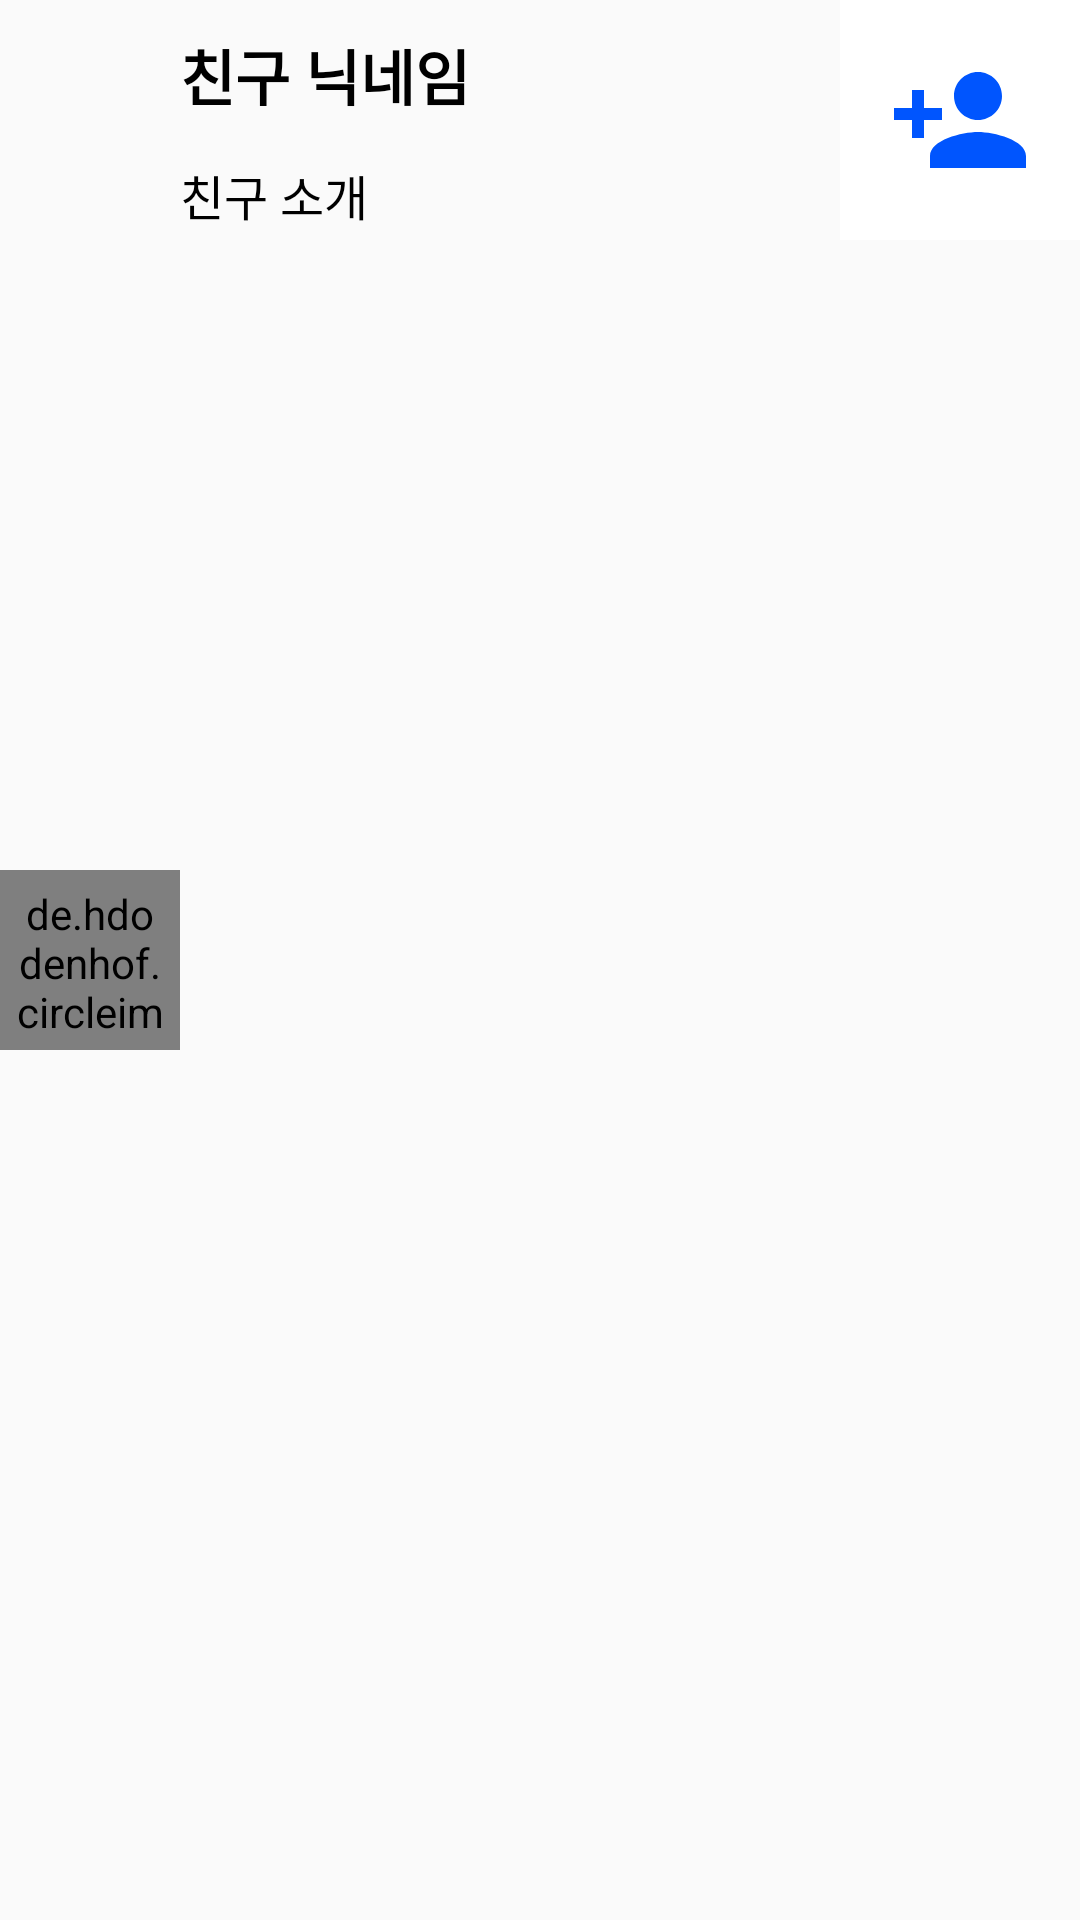

Layout XML and referenced resources for this Android screen:
<!-- AndroidManifest.xml: application theme AppTheme -->
<!-- res/layout/friend_list_view.xml -->
<?xml version="1.0" encoding="utf-8"?>

<LinearLayout xmlns:android="http://schemas.android.com/apk/res/android"
              android:orientation="horizontal"
                                                   android:layout_width="match_parent"
                                                   android:layout_height="wrap_content"
>
<de.hdodenhof.circleimageview.CircleImageView android:layout_width="60dp"
                                              android:layout_height="60dp"
                                              android:padding="5dp"
                                              android:layout_gravity="center_vertical"
            android:id="@+id/imageview_friend_list_item"
           android:src="@drawable/basic_img"

/>
    <LinearLayout
            android:orientation="vertical"
            android:layout_width="match_parent"
            android:layout_weight="1"
            android:layout_height="match_parent">

    <TextView android:layout_width="wrap_content" android:layout_height="50dp"
    android:id="@+id/textview_friend_list_name"
              android:textSize="20sp"
              android:textColor="#000"
              android:gravity="center"
              android:textStyle="bold"
              android:text="친구 닉네임"
    />
    <TextView android:layout_width="wrap_content" android:layout_height="30dp"
              android:id="@+id/textview_friend_list_intro"
              android:textSize="16sp"
              android:gravity="center"
              android:textColor="#000"
              android:text="친구 소개"
              android:maxLines="1"
              android:ellipsize="end"
    />
    </LinearLayout>
    <ImageButton android:layout_width="80dp" android:layout_height="80dp"
               android:id="@+id/ibtn_friend_list_add"
               android:src="@drawable/ic_baseline_person_add_24"
                 android:background="#ffffff"

    />
</LinearLayout>
<!-- resources referenced by this layout -->
<resources>
  <!-- drawable ic_baseline_person_add_24 (drawable) -->
  <vector android:height="48dp" android:tint="#0055FE"
      android:viewportHeight="24" android:viewportWidth="24"
      android:width="48dp" xmlns:android="http://schemas.android.com/apk/res/android">
      <path android:fillColor="@android:color/white" android:pathData="M15,12c2.21,0 4,-1.79 4,-4s-1.79,-4 -4,-4 -4,1.79 -4,4 1.79,4 4,4zM6,10L6,7L4,7v3L1,10v2h3v3h2v-3h3v-2L6,10zM15,14c-2.67,0 -8,1.34 -8,4v2h16v-2c0,-2.66 -5.33,-4 -8,-4z"/>
  </vector>
  <style name="AppTheme" parent="Theme.AppCompat.Light.DarkActionBar">
          
          <item name="colorPrimary">@color/colorPrimary</item>
          <item name="colorPrimaryDark">@color/colorPrimaryDark</item>
          <item name="colorAccent">@color/colorAccent</item>
  
          <item name="windowActionBar">false</item>
          <item name="windowNoTitle">true</item>
      </style>
  <!-- not gathered from this repository: default colours our renderer supplied (Android Studio template values) -->
  <color name="colorPrimary">#FF6200EE</color>
  <color name="colorPrimaryDark">#FF3700B3</color>
  <color name="colorAccent">#FF03DAC5</color>
</resources>
